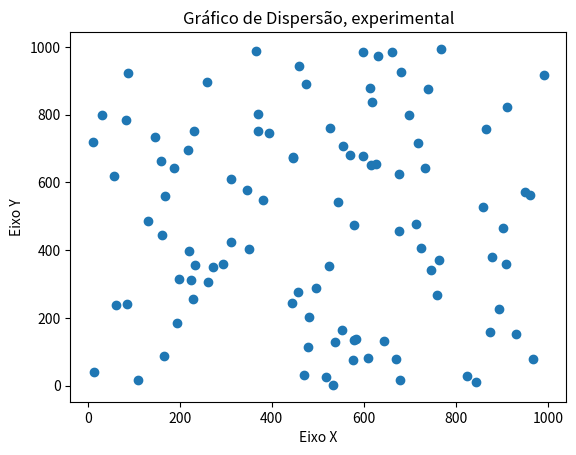

This chart was generated by the following Python code:
import matplotlib.pyplot as plt 
from random import sample

x = sample(range(1, 1000), 100)
y = sample(range(1, 1000), 100)

plt.scatter(x, y)
plt.xlabel('Eixo X')
plt.ylabel('Eixo Y')
plt.title('Gráfico de Dispersão, experimental')
plt.show()